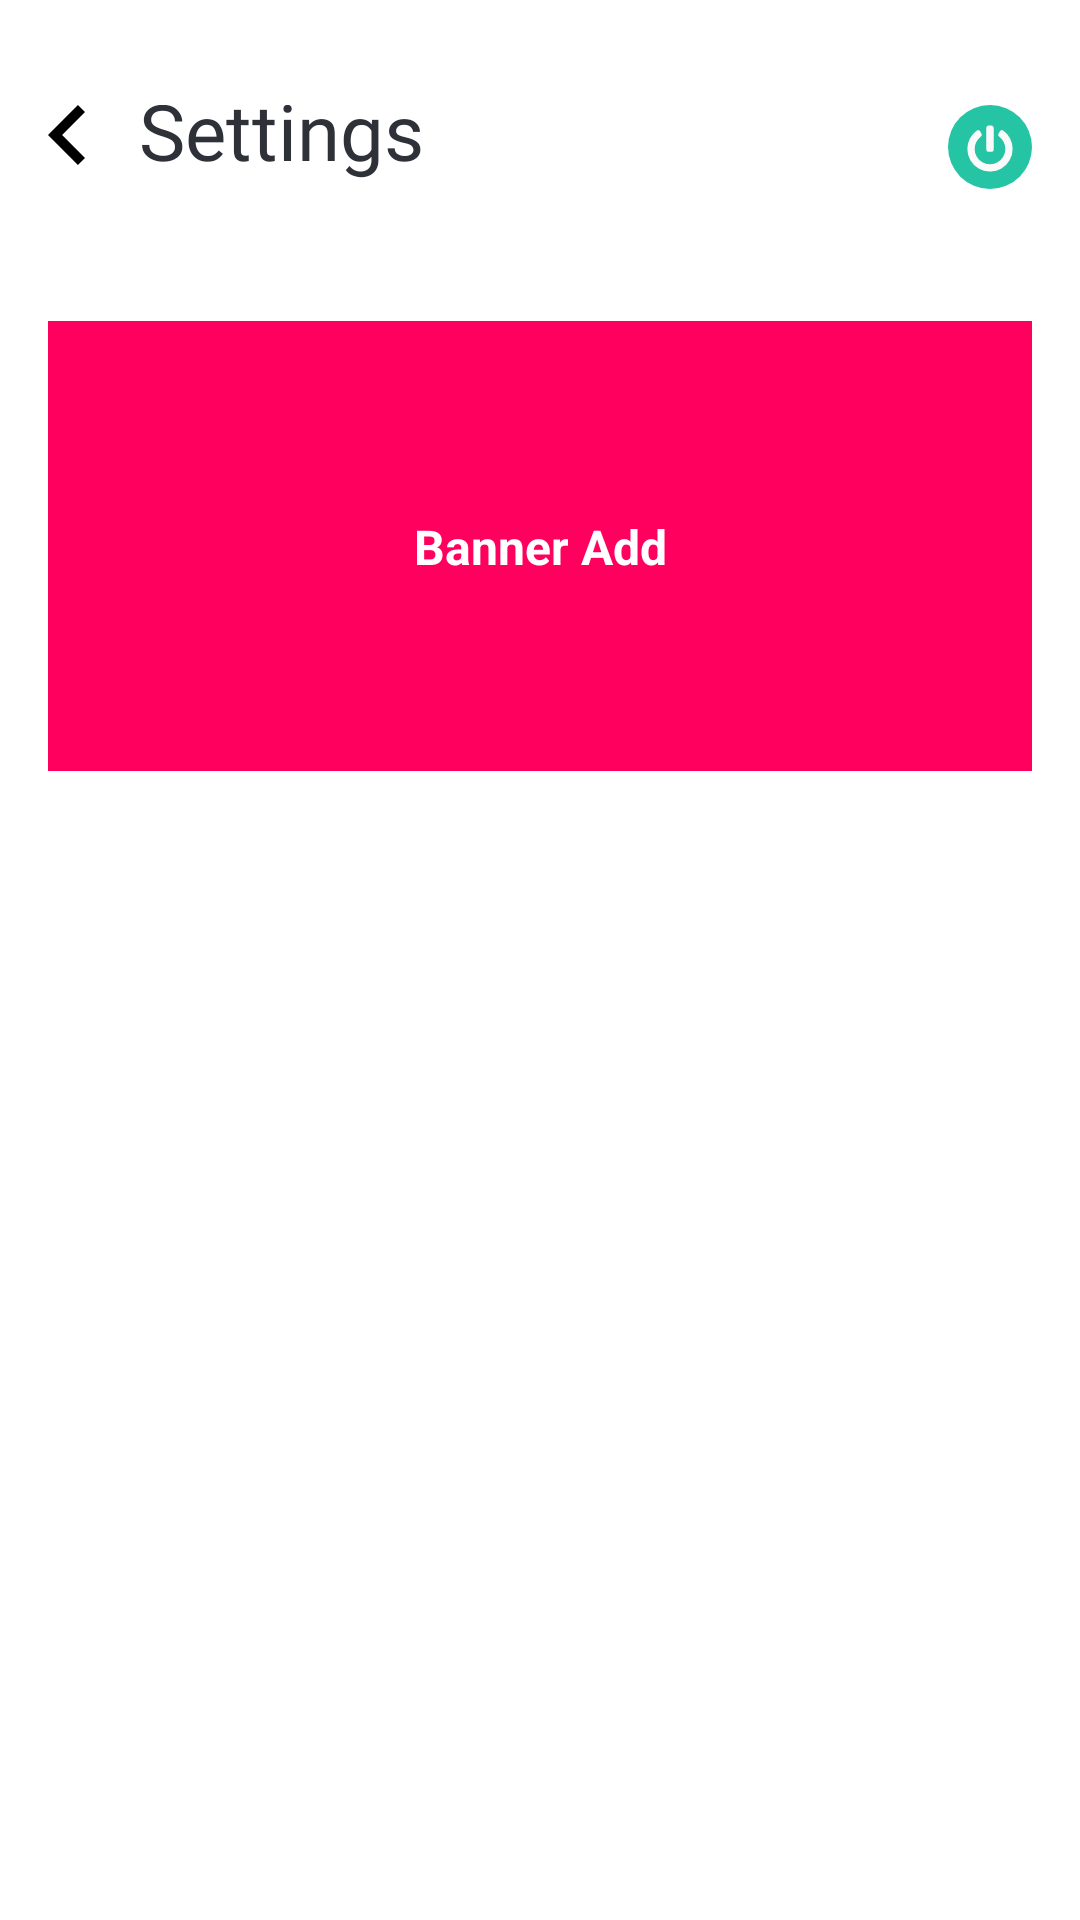

Android layout source for this screen:
<!-- AndroidManifest.xml: application theme AppTheme -->
<!-- res/layout/activity_setting.xml -->
<?xml version="1.0" encoding="utf-8"?>
<androidx.constraintlayout.widget.ConstraintLayout xmlns:android="http://schemas.android.com/apk/res/android"
    xmlns:app="http://schemas.android.com/apk/res-auto"
    xmlns:tools="http://schemas.android.com/tools"
    android:layout_width="match_parent"
    android:layout_height="match_parent"
    android:background="@color/white"
     android:paddingTop="35dp"
    android:paddingBottom="35dp"
    tools:context=".views.activities.SettingActivity">


    <ImageButton
        android:id="@+id/setting_back_btn"
        android:background="@null"
        android:layout_marginStart="16dp"
        app:layout_constraintTop_toTopOf="parent"
        app:layout_constraintStart_toStartOf="parent"
        android:src="@drawable/ic_back_arrow_black"
        android:layout_width="wrap_content"
        android:layout_height="wrap_content"/>

    <TextView
        android:layout_width="wrap_content"
        android:layout_height="wrap_content"
        android:fontFamily="@font/roboto_bold"
        android:text="@string/settings"
        android:textColor="#2E3137"
        android:textSize="26dp"
        android:layout_marginStart="18dp"
        android:paddingBottom="4dp"
        app:layout_constraintBottom_toBottomOf="@+id/setting_back_btn"
        app:layout_constraintStart_toEndOf="@id/setting_back_btn"
        app:layout_constraintTop_toTopOf="@+id/setting_back_btn" />

    <ImageButton
        android:id="@+id/setting_exit_btn"
        android:background="@null"
        app:layout_constraintTop_toTopOf="parent"
        app:layout_constraintEnd_toEndOf="parent"
        android:layout_marginEnd="16dp"

        android:src="@drawable/ic_exit_ic"
        android:layout_width="wrap_content"
        android:layout_height="wrap_content"/>

    <androidx.recyclerview.widget.RecyclerView
        android:layout_marginTop="35dp"
        android:background="@color/white"
        app:layout_constraintTop_toBottomOf="@id/setting_back_btn"
        android:id="@+id/recyclerView_setting"
        android:layout_width="match_parent"
        android:layout_height="wrap_content"  />

    <include
        android:id="@+id/bannderLayout"
        layout="@layout/banner_layout"
        android:layout_width="0dp"
        android:layout_height="150dp"
        android:layout_marginTop="17dp"
        app:layout_constraintEnd_toEndOf="@+id/setting_exit_btn"
        app:layout_constraintStart_toStartOf="@+id/setting_back_btn"
        app:layout_constraintTop_toBottomOf="@+id/recyclerView_setting" />


</androidx.constraintlayout.widget.ConstraintLayout>
<!-- res/layout/banner_layout.xml (included above) -->
<?xml version="1.0" encoding="utf-8"?>
<androidx.constraintlayout.widget.ConstraintLayout
    xmlns:android="http://schemas.android.com/apk/res/android"
    xmlns:app="http://schemas.android.com/apk/res-auto"
    android:layout_width="match_parent"
    android:layout_height="100dp"
    android:background="@color/pink">

    <TextView
        android:id="@+id/addTv"
        android:layout_width="wrap_content"
        android:layout_height="wrap_content"
        android:text="Banner Add"
        android:textColor="@color/white"
        android:textSize="16sp"
        android:textStyle="bold"
        app:layout_constraintBottom_toBottomOf="parent"
        app:layout_constraintEnd_toEndOf="parent"
        app:layout_constraintStart_toStartOf="parent"
        app:layout_constraintTop_toTopOf="parent" />
</androidx.constraintlayout.widget.ConstraintLayout>
<!-- resources referenced by this layout -->
<resources>
  <color name="pink">#FF005F</color>
  <color name="white">#ffff</color>
  <!-- drawable ic_back_arrow_black (drawable) -->
  <vector xmlns:android="http://schemas.android.com/apk/res/android"
      android:width="12.382dp"
      android:height="20.039dp"
      android:viewportWidth="12.382"
      android:viewportHeight="20.039">
    <path
        android:pathData="M10.019,0l2.363,2.363 -7.656,7.656 7.656,7.656 -2.363,2.363L0,10.019Z"
        android:fillColor="#000"/>
  </vector>
  <!-- drawable ic_exit_ic (drawable) -->
  <vector xmlns:android="http://schemas.android.com/apk/res/android"
      android:width="28dp"
      android:height="28dp"
      android:viewportWidth="28"
      android:viewportHeight="28">
    <path
        android:pathData="M14,14m-14,0a14,14 0,1 1,28 0a14,14 0,1 1,-28 0"
        android:fillColor="#25c4a4"/>
    <path
        android:pathData="M18.383,8.502A7.436,7.436 0,0 1,20.696 11.165a7.406,7.406 0,0 1,0.852 3.485,7.317 7.317,0 0,1 -1.02,3.774A7.665,7.665 0,0 1,17.789 21.178,7.264 7.264,0 0,1 14.015,22.198 7.345,7.345 0,0 1,10.226 21.178,7.665 7.665,0 0,1 7.471,18.439a7.292,7.292 0,0 1,-1.02 -3.789,7.317 7.317,0 0,1 0.852,-3.47A7.751,7.751 0,0 1,9.617 8.502a0.725,0.725 0,0 1,0.594 -0.107,0.7 0.7,0 0,1 0.472,0.35l0.487,0.852a0.757,0.757 0,0 1,0.061 0.517,0.686 0.686,0 0,1 -0.274,0.426 5.183,5.183 0,0 0,-1.522 1.8,4.983 4.983,0 0,0 -0.548,2.313A5.031,5.031 0,0 0,9.571 17.206,5.056 5.056,0 0,0 11.428,19.078 4.977,4.977 0,0 0,13.984 19.758,5.059 5.059,0 0,0 16.556,19.078 5.022,5.022 0,0 0,18.428 17.206a5.087,5.087 0,0 0,0.685 -2.587A4.95,4.95 0,0 0,18.564 12.352,5.143 5.143,0 0,0 17.043,10.541a0.686,0.686 0,0 1,-0.274 -0.426,0.757 0.757,0 0,1 0.061,-0.517l0.487,-0.852a0.7,0.7 0,0 1,0.472 -0.35A0.725,0.725 0,0 1,18.383 8.502ZM15.217,14.893v-7.3a0.7,0.7 0,0 0,-0.213 -0.517,0.7 0.7,0 0,0 -0.517,-0.213L13.513,6.863a0.7,0.7 0,0 0,-0.517 0.213,0.7 0.7,0 0,0 -0.213,0.517v7.3a0.7,0.7 0,0 0,0.213 0.517,0.7 0.7,0 0,0 0.517,0.213h0.974a0.7,0.7 0,0 0,0.517 -0.213A0.7,0.7 0,0 0,15.217 14.893Z"
        android:fillColor="#fafafa"/>
  </vector>
  <string name="settings">Settings</string>
  <style name="AppTheme" parent="Theme.AppCompat.Light.NoActionBar">
          
          <item name="colorPrimary">@color/colorPrimary</item>
          <item name="colorPrimaryDark">@color/colorPrimaryDark</item>
          <item name="colorAccent">@color/colorAccent</item>
          <item name="background">@color/white</item>
          <item name="android:dropDownListViewStyle">@style/popupMenuStyle</item>
          <item name="actionBarTheme">@style/ThemeOverlay.AppCompat.Dark.ActionBar</item>
          <item name="windowActionModeOverlay">true</item>
      </style>
  <color name="colorPrimary">#25C4A4</color>
  <color name="colorPrimaryDark">#25C4A4</color>
  <color name="colorAccent">#25C4A4</color>
  <style name="popupMenuStyle" parent="@style/Widget.AppCompat.ListView.DropDown">
          <item name="android:textColor">@color/dark_black</item>
          <item name="android:divider">@color/colorGray</item>
          <item name="android:dividerHeight">1dp</item>
      </style>
  <color name="dark_black">#2E3137</color>
  <color name="colorGray">#D2D5E8</color>
</resources>
